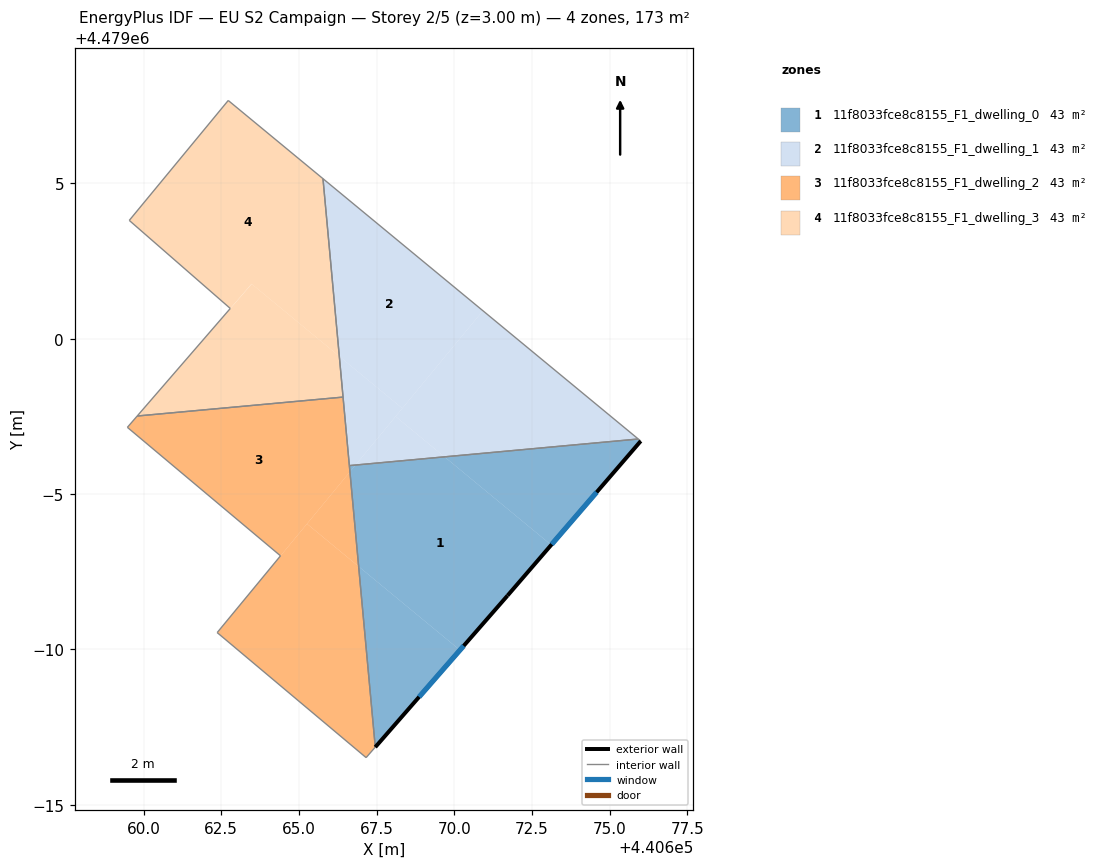
=== STOREY PLAN SPEC (per zone: floor XY polygon, exterior-wall plan segments, windows/doors) ===
zone 1: 11f8033fce8c8155_F1_dwelling_0  (43.3 m²)
  floor: (440671.71, 4478991.73) (440673.12, 4478993.36) (440669.69, 4478996.20) (440666.82, 4478995.93) (440666.64, 4478995.72) (440666.92, 4478992.67) (440670.18, 4478989.98)
  floor: (440673.12, 4478993.36) (440676.00, 4478996.71) (440675.92, 4478996.77) (440669.69, 4478996.20)
  floor: (440666.64, 4478995.72) (440666.82, 4478995.93) (440666.62, 4478995.92)
  floor: (440667.46, 4478986.85) (440670.18, 4478989.98) (440666.92, 4478992.67)
  exterior wall: (440676.00, 4478996.71) – (440671.71, 4478991.73)  [6.6 m]
    window: (440674.58, 4478995.06) – (440673.13, 4478993.38)  [2.2 m²]
  exterior wall: (440671.71, 4478991.73) – (440667.46, 4478986.85)  [6.5 m]
    window: (440670.30, 4478990.12) – (440668.87, 4478988.47)  [2.2 m²]
  interior walls: 3
zone 2: 11f8033fce8c8155_F1_dwelling_1  (43.3 m²)
  floor: (440675.92, 4478996.77) (440670.92, 4479000.90) (440668.11, 4478997.50) (440669.69, 4478996.20)
  floor: (440668.33, 4478997.76) (440670.92, 4479000.90) (440665.77, 4479005.15) (440666.30, 4478999.43)
  floor: (440669.69, 4478996.20) (440668.11, 4478997.50) (440666.82, 4478995.93)
  floor: (440666.82, 4478995.93) (440668.33, 4478997.76) (440666.30, 4478999.43) (440666.62, 4478995.92)
  interior walls: 4
zone 3: 11f8033fce8c8155_F1_dwelling_2  (43.3 m²)
  floor: (440664.41, 4478993.01) (440662.37, 4478990.54) (440666.64, 4478995.72) (440666.42, 4478998.12) (440659.79, 4478997.51) (440659.48, 4478997.15)
  floor: (440667.16, 4478986.52) (440667.46, 4478986.85) (440666.92, 4478992.67) (440665.26, 4478994.04) (440662.37, 4478990.54)
  floor: (440666.92, 4478992.67) (440666.64, 4478995.72) (440665.26, 4478994.04)
  interior walls: 8
zone 4: 11f8033fce8c8155_F1_dwelling_3  (43.3 m²)
  floor: (440666.30, 4478999.43) (440665.77, 4479005.15) (440662.72, 4479007.67) (440659.54, 4479003.81) (440662.79, 4479000.97) (440663.47, 4479001.76)
  floor: (440666.42, 4478998.12) (440666.30, 4478999.43) (440663.48, 4479001.76) (440659.79, 4478997.51)
  interior walls: 6

=== DERIVED (storey summary) ===
Building: EU S2 Campaign
Storey: 2 of 5  (floor level z = 3.00 m)
Storey gross floor area: 173.1 m²
Zones on this storey: 4
  - 11f8033fce8c8155_F1_dwelling_0: floor 43.3 m²; exterior wall 13.0 m (39.1 m²); 2 window(s) 4.4 m²; WWR 11.4%
  - 11f8033fce8c8155_F1_dwelling_1: floor 43.3 m²
  - 11f8033fce8c8155_F1_dwelling_2: floor 43.3 m²
  - 11f8033fce8c8155_F1_dwelling_3: floor 43.3 m²
Zone adjacency (shared interzone walls):
  - 11f8033fce8c8155_F1_dwelling_0 ↔ 11f8033fce8c8155_F1_dwelling_1
  - 11f8033fce8c8155_F1_dwelling_0 ↔ 11f8033fce8c8155_F1_dwelling_2
  - 11f8033fce8c8155_F1_dwelling_1 ↔ 11f8033fce8c8155_F1_dwelling_2
  - 11f8033fce8c8155_F1_dwelling_1 ↔ 11f8033fce8c8155_F1_dwelling_3
  - 11f8033fce8c8155_F1_dwelling_2 ↔ 11f8033fce8c8155_F1_dwelling_3